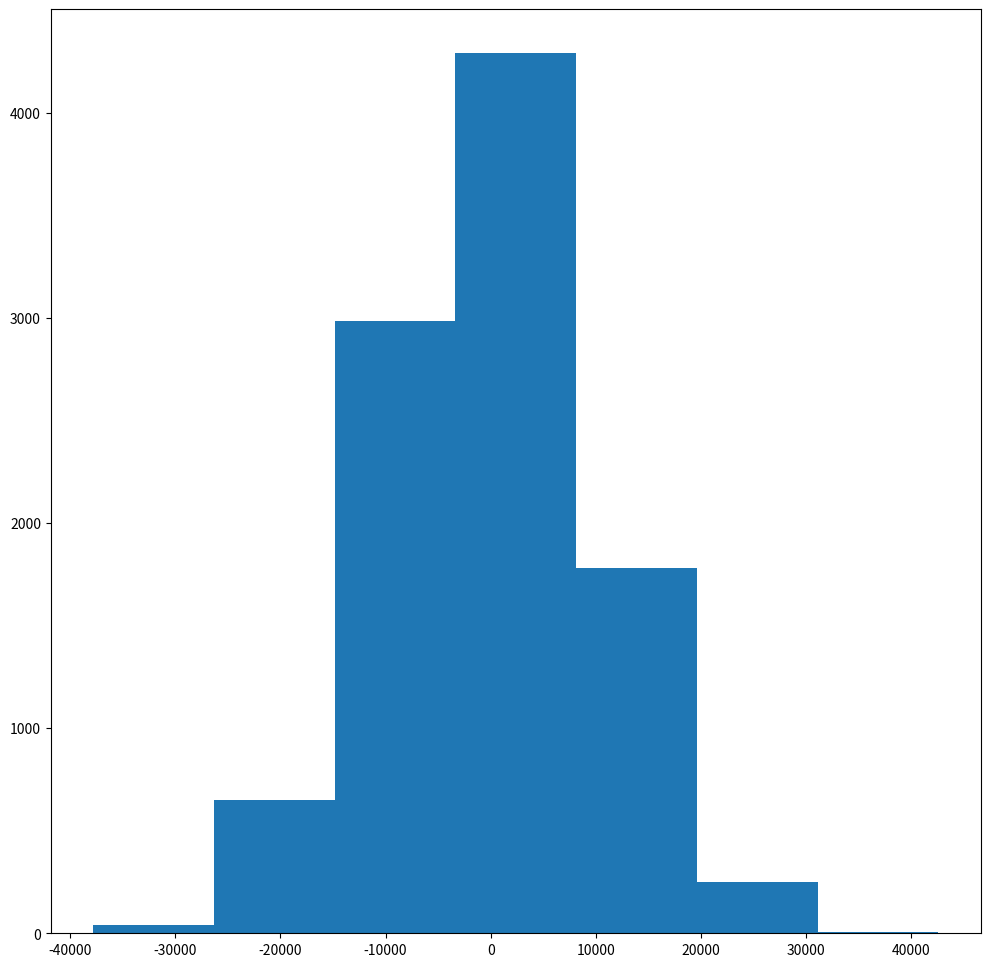

This figure's Python source:
import pandas as pd
from matplotlib import pyplot as plt
import seaborn as sns
import numpy as np


# increase size
plt.figure(figsize=[12,12])

# # data 
# a = np.array([1,2,10,3,0])
# b = np.array([2,2,2,2,2])
# c=np.array([2,4,3,1,2])

# a=np.arange(12) #arragne in 0 to 30
# b=np.random.randint(0,12,12) #randon arrange from 0 to 30


# plt.title('My First Excercise',fontsize='20',fontweight='bold')

# plt.plot(a,color='black',linestyle='-',label='line_1')
# plt.plot(b,linewidth=3,c='red',label='line_2')
# plt.plot(c,c='blue',linestyle='--',label='line_2')
# # plt.legend(loc='upper left') # loc is used to change the location of labels of line
# plt.xticks(range(0,len(a)),{'Jan','Feb','Mar','Apr','May','June','July','August','September','Octuber','November','December'})
# plt.xlabel('Months')
# plt.ylabel('Numbers')
# plt.show()


# Plots type
# plt.scatter(a,b)
# plt.show()

# bar plot
# category = ['Account A','Account B','Account C']
# revenue = np.array([300,500,800])

# plt.bar(range(0,3),revenue)
# plt.xticks(range(0,3),category)
# plt.show()

# subplots
# category = ['Account A','Account B','Account C']
# revenue = np.array([300,500,800])


# # bar
# plt.subplot(132)
# plt.bar(range(0,3),revenue)
# plt.xticks(range(0,3),category)
# # plt.show()


# # line
# plt.subplot(131)
# plt.plot(range(0,3),revenue)
# plt.xticks(range(0,3),category)


# # scatter
# plt.subplot(133)
# plt.scatter(range(0,3),revenue)
# plt.xticks(range(0,3),category)
# plt.show()

# Histogram
a=np.random.randn(10000)*100*100
print(a)
plt.hist(a,7)
plt.show()